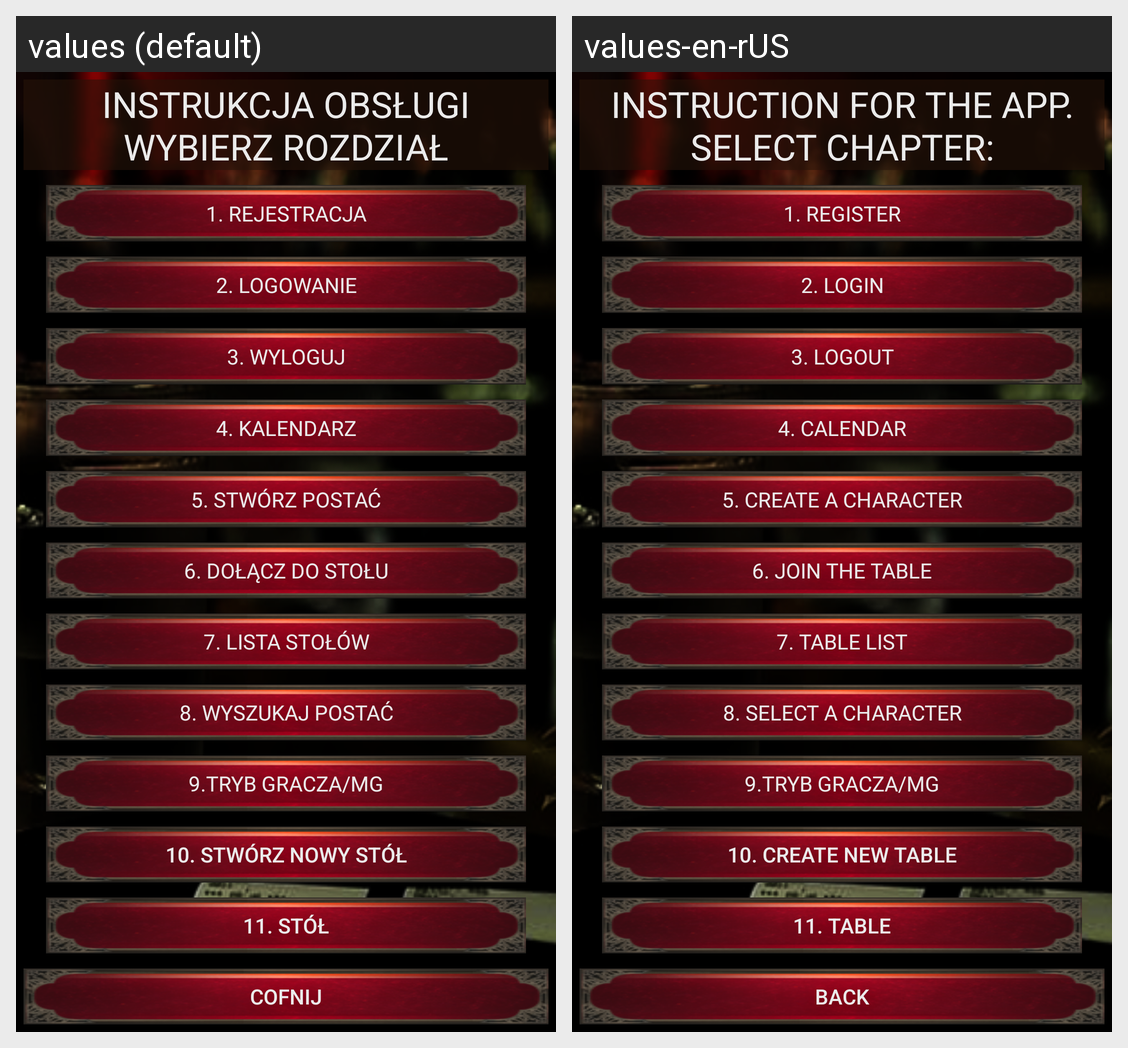

The Android screen above is rendered under two locales of the same app. Produce the string resources it draws, with the default and per-locale values.
Android screen res/layout/activity_instrukcja.xml rendered under 2 locales, left to right: values (default), values-en-rUS. Device: Nexus 5 (rendered at 1080×1920; each locale shown at half size, 540×960, under a caption strip naming it); theme Theme.KuzniaBohaterowRPGAPP.
Strings drawn on this screen, with the default value and each locale's value (text and hints the layout hard-codes, and strings that could not be matched under every locale, appear in the picture but are not listed):

NazwaInstrukcja
  values: Instrukcja Obsługi wybierz rozdział
  values-en-rUS: Instruction for the app. Select chapter:

Rozdzial1
  values: 1. Rejestracja
  values-en-rUS: 1. Register

Rozdzial2
  values: 2. Logowanie
  values-en-rUS: 2. Login

Rozdzial3
  values: 3. Wyloguj
  values-en-rUS: 3. Logout

Rozdzial4
  values: 4. Kalendarz
  values-en-rUS: 4. Calendar

Rozdzial5
  values: 5. Stwórz postać
  values-en-rUS: 5. Create a character

Rozdzial6
  values: 6. Dołącz do stołu
  values-en-rUS: 6. Join the table

Rozdzial7
  values: 7. Lista stołów
  values-en-rUS: 7. Table list

Rozdzial8
  values: 8. Wyszukaj postać
  values-en-rUS: 8. Select a character

Rozdzial10
  values: 10. Stwórz nowy stół
  values-en-rUS: 10. Create new table

Rozdzial11
  values: 11. Stół
  values-en-rUS: 11. Table

cofnij
  values: Cofnij
  values-en-rUS: Back
